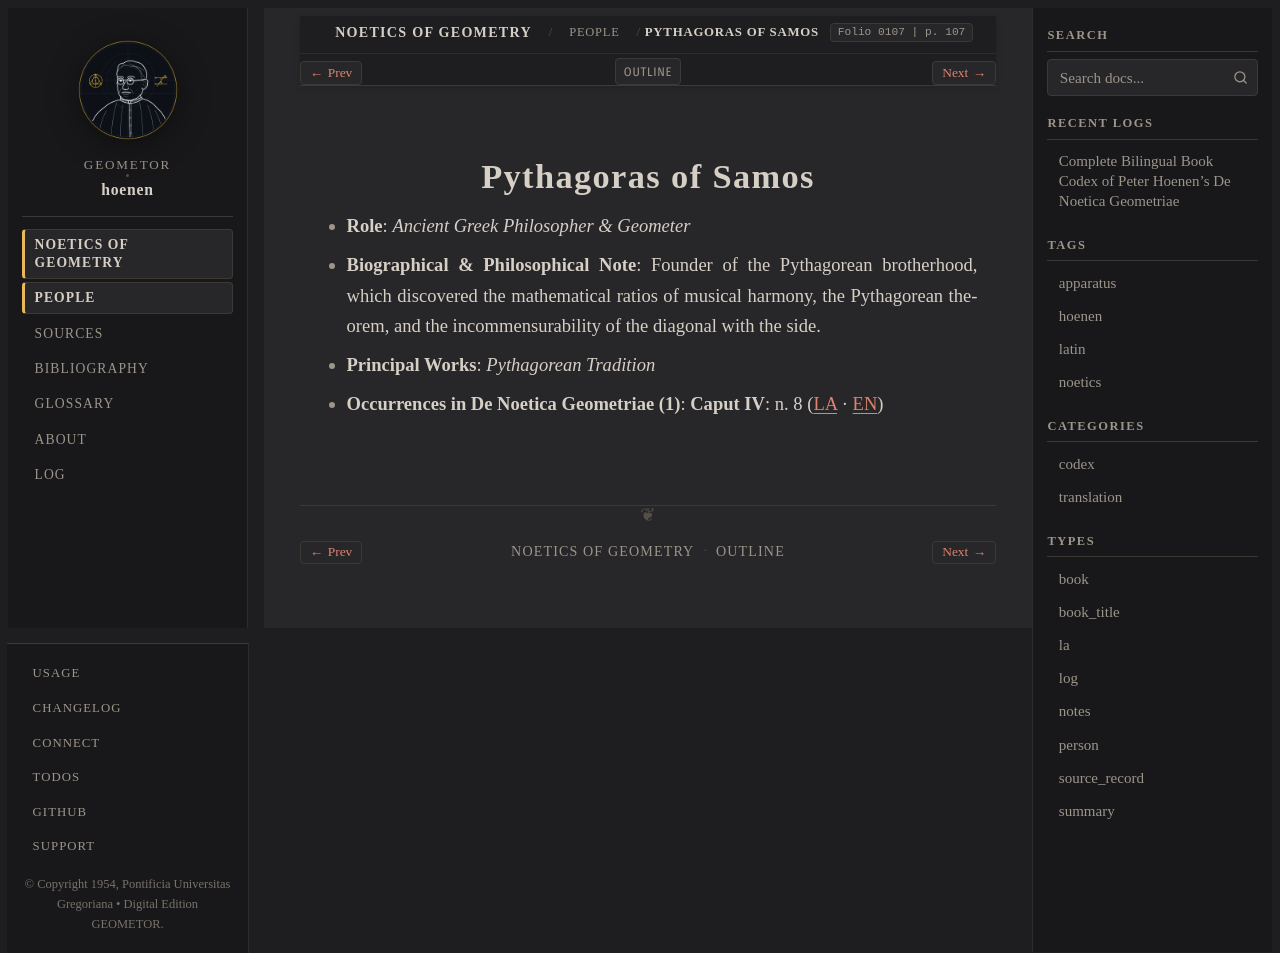

repository: geometor/hoenen · page: de_noetica_geometriae/people/pythagoras.html · generator: sphinx

:type: person
:layout: book
:death_year: -495
:death_label: 495 BC
:lifespan: c. 570 – c. 495 BC
:excerpt: Role: Ancient Greek Philosopher & Geometer*
:folio: 0107
:page: 107

.. _person-pythagoras:

Pythagoras of Samos
===================

* **Role**: *Ancient Greek Philosopher & Geometer*
* **Biographical & Philosophical Note**: Founder of the Pythagorean brotherhood, which discovered the mathematical ratios of musical harmony, the Pythagorean theorem, and the incommensurability of the diagonal with the side.
* **Principal Works**: *Pythagorean Tradition*
* **Occurrences in De Noetica Geometriae (1)**: **Caput IV**: n. 8 (`LA <caput-4/caput-4.html#occ-person-pythagoras-1>`__ · `EN <caput-4/caput-4-en.html#occ-person-pythagoras-1>`__)
